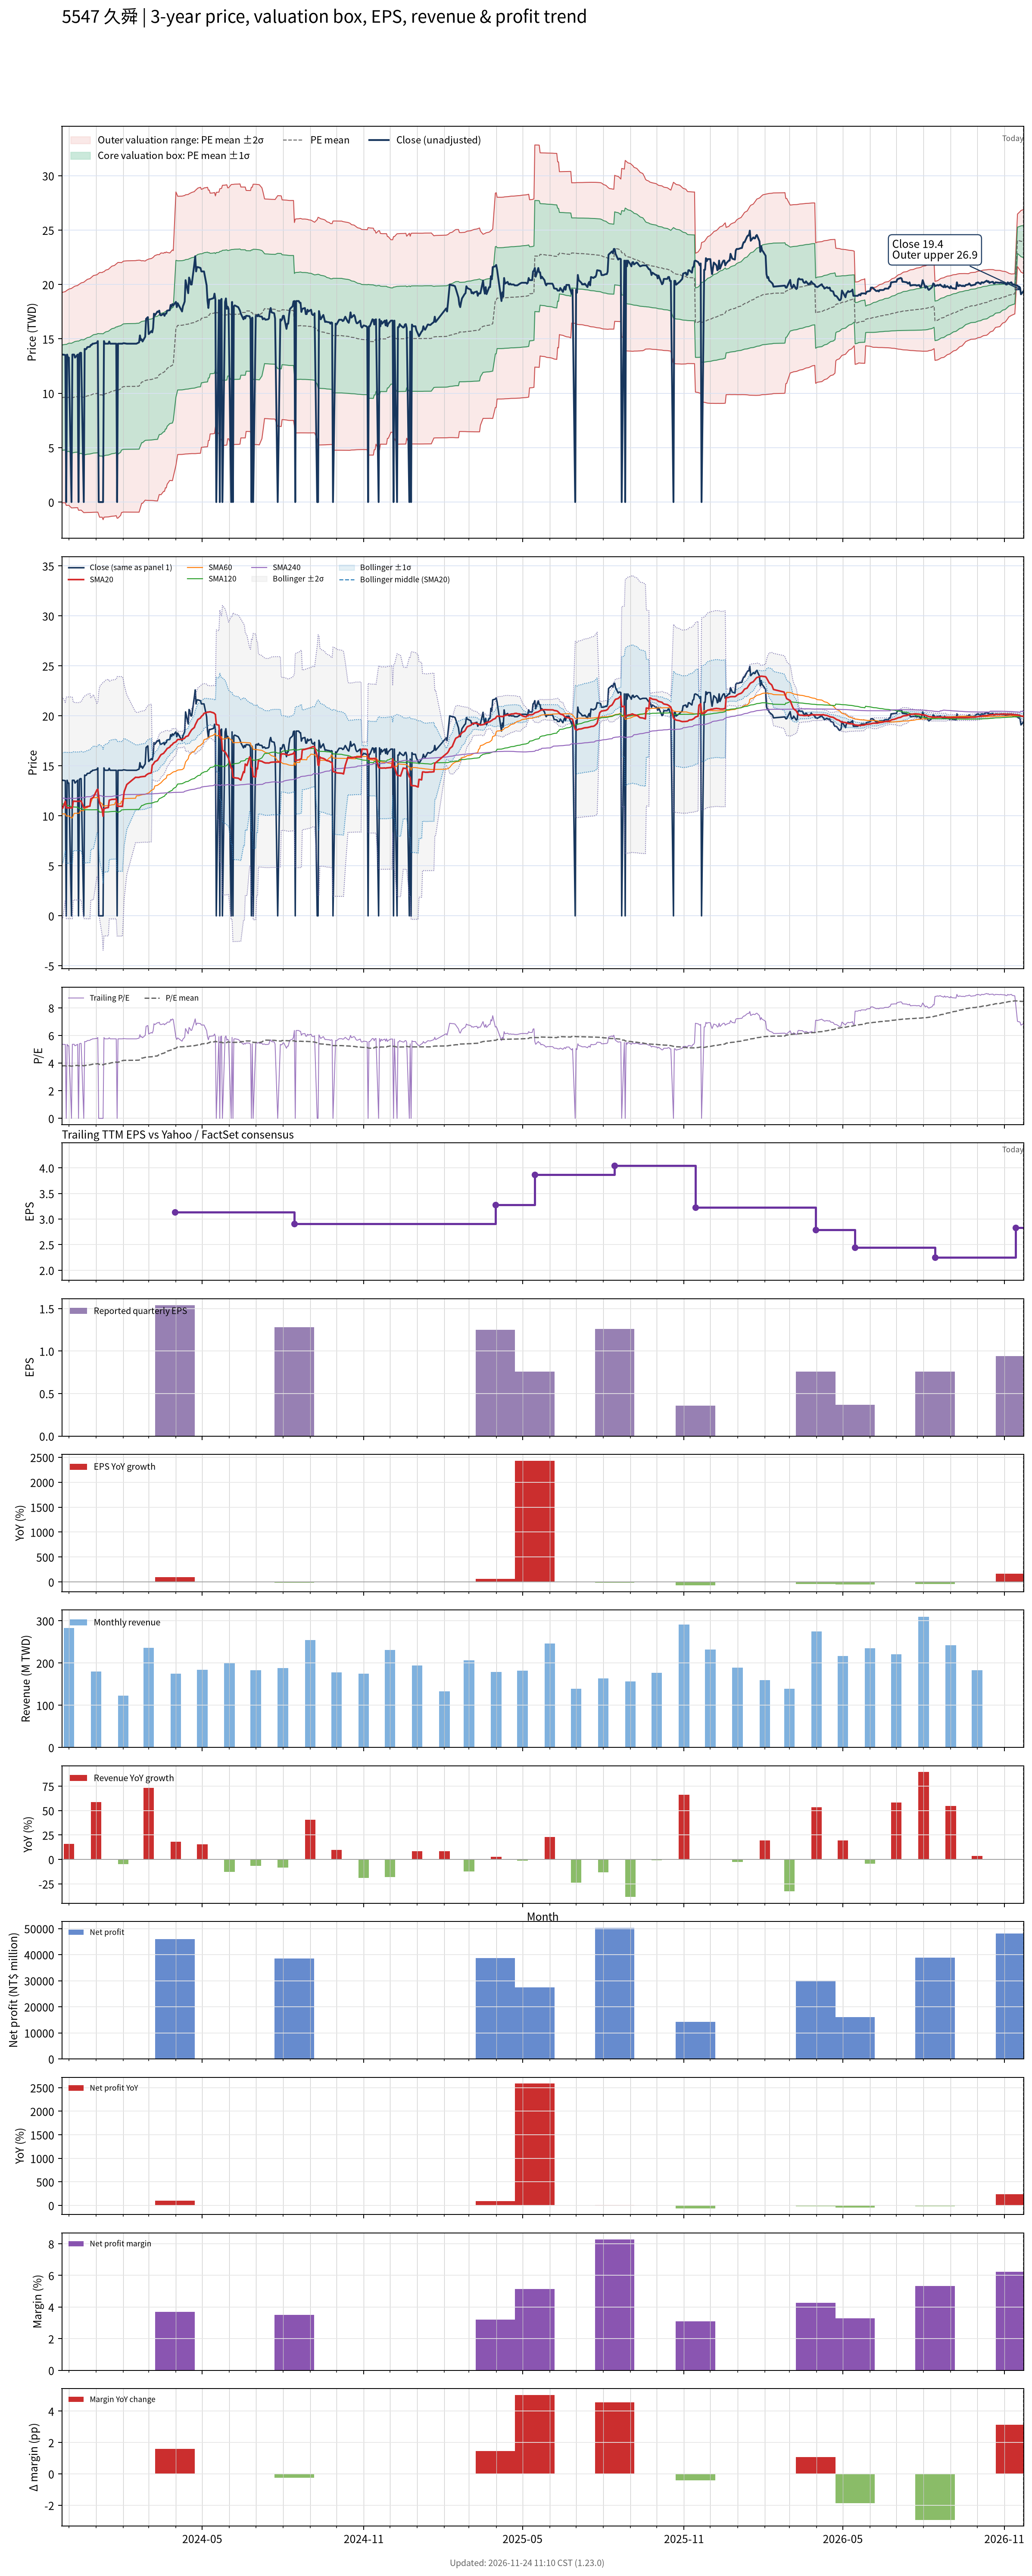

The table this chart was drawn from, first rows:
# chart-version: skill-stock-dynamic-val…
date, close, available_date, period_end, eps, ttm_eps, pe, pe_mean, pe_std, price_m2, price_m1, price_mean, price_p1, price_p2, forward_eps, forward_pe, forward_pe_mean, forward_pe_std, forward_price_m2, forward_price_m1, forward_price_mean, forward_price_p1, forward_price_p2, sma20
2023-11-23, 13.56, 2023-08-14, 2023-06-30, 0.03, 2.528, 5.364, 3.791, 1.909, -0.07077, 4.756, 9.583, 14.41, 19.24, , , , , , , , , , 10.77
2023-11-24, 13.56, 2023-08-14, 2023-06-30, 0.03, 2.528, 5.364, 3.802, 1.915, -0.06809, 4.772, 9.612, 14.45, 19.29, , , , , , , , , , 10.78
2023-11-27, 13.52, 2023-08-14, 2023-06-30, 0.03, 2.528, 5.348, 3.814, 1.92, -0.06475, 4.788, 9.642, 14.49, 19.35, , , , , , , , , , 11.46
2023-11-28, 0.000000, 2023-08-14, 2023-06-30, 0.03, 2.528, 0.000000, 3.78, 1.951, -0.3072, 4.625, 9.557, 14.49, 19.42, , , , , , , , , , 10.79
2023-11-29, 13.56, 2023-08-14, 2023-06-30, 0.03, 2.528, 5.364, 3.792, 1.956, -0.3053, 4.64, 9.585, 14.53, 19.48, , , , , , , , , , 10.81
2023-11-30, 13.28, 2023-08-14, 2023-06-30, 0.03, 2.528, 5.253, 3.802, 1.961, -0.3018, 4.655, 9.611, 14.57, 19.52, , , , , , , , , , 10.81
2023-12-01, 13.28, 2023-08-14, 2023-06-30, 0.03, 2.528, 5.253, 3.813, 1.965, -0.2968, 4.671, 9.639, 14.61, 19.57, , , , , , , , , , 10.81
2023-12-04, 0.000000, 2023-08-14, 2023-06-30, 0.03, 2.528, 0.000000, 3.779, 1.996, -0.5354, 4.509, 9.554, 14.6, 19.64, , , , , , , , , , 10.81
2023-12-05, 13.56, 2023-08-14, 2023-06-30, 0.03, 2.528, 5.364, 3.791, 2.001, -0.5326, 4.525, 9.583, 14.64, 19.7, , , , , , , , , , 10.79
2023-12-06, 13.56, 2023-08-14, 2023-06-30, 0.03, 2.528, 5.364, 3.802, 2.006, -0.5293, 4.541, 9.612, 14.68, 19.75, , , , , , , , , , 11.47
2023-12-07, 13.56, 2023-08-14, 2023-06-30, 0.03, 2.528, 5.364, 3.814, 2.011, -0.5255, 4.558, 9.641, 14.72, 19.81, , , , , , , , , , 11.47
2023-12-08, 13.28, 2023-08-14, 2023-06-30, 0.03, 2.528, 5.253, 3.824, 2.015, -0.5199, 4.574, 9.668, 14.76, 19.86, , , , , , , , , , 11.46
2023-12-11, 13.56, 2023-08-14, 2023-06-30, 0.03, 2.528, 5.364, 3.836, 2.02, -0.5152, 4.591, 9.697, 14.8, 19.91, , , , , , , , , , 11.46
2023-12-12, 0.000000, 2023-08-14, 2023-06-30, 0.03, 2.528, 0.000000, 3.803, 2.05, -0.7514, 4.431, 9.613, 14.8, 19.98, , , , , , , , , , 11.46
2023-12-13, 13.64, 2023-08-14, 2023-06-30, 0.03, 2.528, 5.396, 3.814, 2.055, -0.7476, 4.448, 9.643, 14.84, 20.03, , , , , , , , , , 11.46
2023-12-14, 13.72, 2023-08-14, 2023-06-30, 0.03, 2.528, 5.427, 3.826, 2.06, -0.7434, 4.465, 9.673, 14.88, 20.09, , , , , , , , , , 11.48
2023-12-15, 13.72, 2023-08-14, 2023-06-30, 0.03, 2.528, 5.427, 3.839, 2.065, -0.7382, 4.483, 9.704, 14.93, 20.15, , , , , , , , , , 11.5
2023-12-18, 0.000000, 2023-08-14, 2023-06-30, 0.03, 2.528, 0.000000, 3.806, 2.095, -0.9695, 4.326, 9.622, 14.92, 20.21, , , , , , , , , , 10.82
2023-12-19, 14.08, 2023-08-14, 2023-06-30, 0.03, 2.528, 5.57, 3.82, 2.101, -0.9659, 4.346, 9.657, 14.97, 20.28, , , , , , , , , , 10.85
2023-12-20, 14.04, 2023-08-14, 2023-06-30, 0.03, 2.528, 5.554, 3.834, 2.107, -0.9613, 4.365, 9.692, 15.02, 20.34, , , , , , , , , , 10.87
2023-12-21, 14.08, 2023-08-14, 2023-06-30, 0.03, 2.528, 5.57, 3.847, 2.113, -0.9572, 4.384, 9.726, 15.07, 20.41, , , , , , , , , , 10.9
2023-12-22, 14.24, 2023-08-14, 2023-06-30, 0.03, 2.528, 5.633, 3.861, 2.119, -0.9544, 4.403, 9.76, 15.12, 20.47, , , , , , , , , , 10.93
2023-12-25, 14.28, 2023-08-14, 2023-06-30, 0.03, 2.528, 5.649, 3.875, 2.125, -0.951, 4.422, 9.795, 15.17, 20.54, , , , , , , , , , 10.97
2023-12-26, 14.44, 2023-08-14, 2023-06-30, 0.03, 2.528, 5.712, 3.889, 2.132, -0.9475, 4.442, 9.832, 15.22, 20.61, , , , , , , , , , 11.69
2023-12-27, 14.44, 2023-08-14, 2023-06-30, 0.03, 2.528, 5.712, 3.904, 2.138, -0.9439, 4.462, 9.868, 15.27, 20.68, , , , , , , , , , 11.74
2023-12-28, 14.56, 2023-08-14, 2023-06-30, 0.03, 2.528, 5.759, 3.918, 2.145, -0.9404, 4.483, 9.906, 15.33, 20.75, , , , , , , , , , 11.8
2023-12-29, 14.56, 2023-08-14, 2023-06-30, 0.03, 2.528, 5.759, 3.934, 2.152, -0.9349, 4.505, 9.944, 15.38, 20.82, , , , , , , , , , 11.87
2024-01-02, 14.64, 2023-08-14, 2023-06-30, 0.03, 2.528, 5.791, 3.949, 2.158, -0.9306, 4.526, 9.982, 15.44, 20.9, , , , , , , , , , 12.6
2024-01-03, 14.8, 2023-08-14, 2023-06-30, 0.03, 2.528, 5.854, 3.965, 2.165, -0.9257, 4.549, 10.02, 15.5, 20.97, , , , , , , , , , 12.66
2024-01-04, 0.000000, 2023-08-14, 2023-06-30, 0.03, 2.528, 0.000000, 3.932, 2.195, -1.161, 4.39, 9.94, 15.49, 21.04, , , , , , , , , , 11.98
2024-01-05, 0.000000, 2023-08-14, 2023-06-30, 0.03, 2.528, 0.000000, 3.899, 2.225, -1.391, 4.232, 9.856, 15.48, 21.1, , , , , , , , , , 11.3
2024-01-08, 0.000000, 2023-08-14, 2023-06-30, 0.03, 2.528, 0.000000, 3.899, 2.225, -1.391, 4.232, 9.856, 15.48, 21.1, , , , , , , , , , 10.64
2024-01-09, 0.000000, 2023-08-14, 2023-06-30, 0.03, 2.528, 0.000000, 3.866, 2.253, -1.617, 4.078, 9.774, 15.47, 21.16, , , , , , , , , , 9.962
2024-01-10, 14.8, 2023-08-14, 2023-06-30, 0.03, 2.528, 5.854, 3.915, 2.232, -1.387, 4.255, 9.897, 15.54, 21.18, , , , , , , , , , 10.7
2024-01-11, 14.56, 2023-08-14, 2023-06-30, 0.03, 2.528, 5.759, 3.931, 2.238, -1.379, 4.279, 9.937, 15.59, 21.25, , , , , , , , , , 10.75
2024-01-12, 14.56, 2023-08-14, 2023-06-30, 0.03, 2.528, 5.759, 3.946, 2.244, -1.371, 4.302, 9.976, 15.65, 21.32, , , , , , , , , , 10.79
2024-01-15, 14.56, 2023-08-14, 2023-06-30, 0.03, 2.528, 5.759, 3.962, 2.25, -1.362, 4.327, 10.02, 15.71, 21.39, , , , , , , , , , 10.83
2024-01-16, 14.76, 2023-08-14, 2023-06-30, 0.03, 2.528, 5.839, 3.981, 2.257, -1.347, 4.358, 10.06, 15.77, 21.47, , , , , , , , , , 11.57
2024-01-17, 14.56, 2023-08-14, 2023-06-30, 0.03, 2.528, 5.759, 3.998, 2.262, -1.331, 4.388, 10.11, 15.83, 21.55, , , , , , , , , , 11.59
2024-01-18, 14.56, 2023-08-14, 2023-06-30, 0.03, 2.528, 5.759, 4.015, 2.268, -1.315, 4.418, 10.15, 15.88, 21.62, , , , , , , , , , 11.62
2024-01-19, 14.56, 2023-08-14, 2023-06-30, 0.03, 2.528, 5.759, 4.032, 2.273, -1.3, 4.447, 10.19, 15.94, 21.69, , , , , , , , , , 11.64
2024-01-22, 14.56, 2023-08-14, 2023-06-30, 0.03, 2.528, 5.759, 4.049, 2.278, -1.283, 4.477, 10.24, 16, 21.76, , , , , , , , , , 11.66
2024-01-23, 14.56, 2023-08-14, 2023-06-30, 0.03, 2.528, 5.759, 4.066, 2.284, -1.266, 4.507, 10.28, 16.05, 21.83, , , , , , , , , , 11.67
2024-01-24, 14.56, 2023-08-14, 2023-06-30, 0.03, 2.528, 5.759, 4.083, 2.289, -1.25, 4.536, 10.32, 16.11, 21.89, , , , , , , , , , 11.68
2024-01-25, 0.000000, 2023-08-14, 2023-06-30, 0.03, 2.528, 0.000000, 4.051, 2.319, -1.483, 4.379, 10.24, 16.1, 21.96, , , , , , , , , , 10.96
2024-01-26, 14.56, 2023-08-14, 2023-06-30, 0.03, 2.528, 5.759, 4.067, 2.324, -1.469, 4.406, 10.28, 16.16, 22.03, , , , , , , , , , 10.96
2024-01-29, 14.56, 2023-08-14, 2023-06-30, 0.03, 2.528, 5.759, 4.115, 2.298, -1.219, 4.592, 10.4, 16.21, 22.02, , , , , , , , , , 10.96
2024-01-30, 14.56, 2023-08-14, 2023-06-30, 0.03, 2.528, 5.759, 4.163, 2.272, -0.9629, 4.78, 10.52, 16.27, 22.01, , , , , , , , , , 10.95
2024-01-31, 14.56, 2023-08-14, 2023-06-30, 0.03, 2.528, 5.759, 4.18, 2.276, -0.9414, 4.813, 10.57, 16.32, 22.07, , , , , , , , , , 10.94
2024-02-01, 14.6, 2023-08-14, 2023-06-30, 0.03, 2.528, 5.775, 4.197, 2.28, -0.9189, 4.846, 10.61, 16.37, 22.14, , , , , , , , , , 11.67
2024-02-02, 14.6, 2023-08-14, 2023-06-30, 0.03, 2.528, 5.775, 4.2, 2.282, -0.9207, 4.849, 10.62, 16.39, 22.16, , , , , , , , , , 12.4
2024-02-05, 14.56, 2023-08-14, 2023-06-30, 0.03, 2.528, 5.759, 4.204, 2.284, -0.9224, 4.853, 10.63, 16.4, 22.18, , , , , , , , , , 13.13
2024-02-15, 14.56, 2023-08-14, 2023-06-30, 0.03, 2.528, 5.759, 4.208, 2.287, -0.9241, 4.856, 10.64, 16.42, 22.2, , , , , , , , , , 13.86
2024-02-16, 14.56, 2023-08-14, 2023-06-30, 0.03, 2.528, 5.759, 4.211, 2.289, -0.9256, 4.86, 10.65, 16.43, 22.22, , , , , , , , , , 13.85
2024-02-19, 14.68, 2023-08-14, 2023-06-30, 0.03, 2.528, 5.807, 4.215, 2.291, -0.9276, 4.865, 10.66, 16.45, 22.24, , , , , , , , , , 13.85
2024-02-20, 15.32, 2023-08-14, 2023-06-30, 0.03, 2.528, 6.06, 4.266, 2.264, -0.6631, 5.061, 10.78, 16.51, 22.23, , , , , , , , , , 13.89
2024-02-21, 14.88, 2023-08-14, 2023-06-30, 0.03, 2.528, 5.886, 4.315, 2.234, -0.3892, 5.26, 10.91, 16.56, 22.21, , , , , , , , , , 13.91
2024-02-22, 14.96, 2023-08-14, 2023-06-30, 0.03, 2.528, 5.918, 4.364, 2.204, -0.1081, 5.462, 11.03, 16.6, 22.17, , , , , , , , , , 13.92
2024-02-23, 14.76, 2023-08-14, 2023-06-30, 0.03, 2.528, 5.839, 4.368, 2.206, -0.1095, 5.466, 11.04, 16.62, 22.19, , , , , , , , , , 13.93
... 667 more rows
